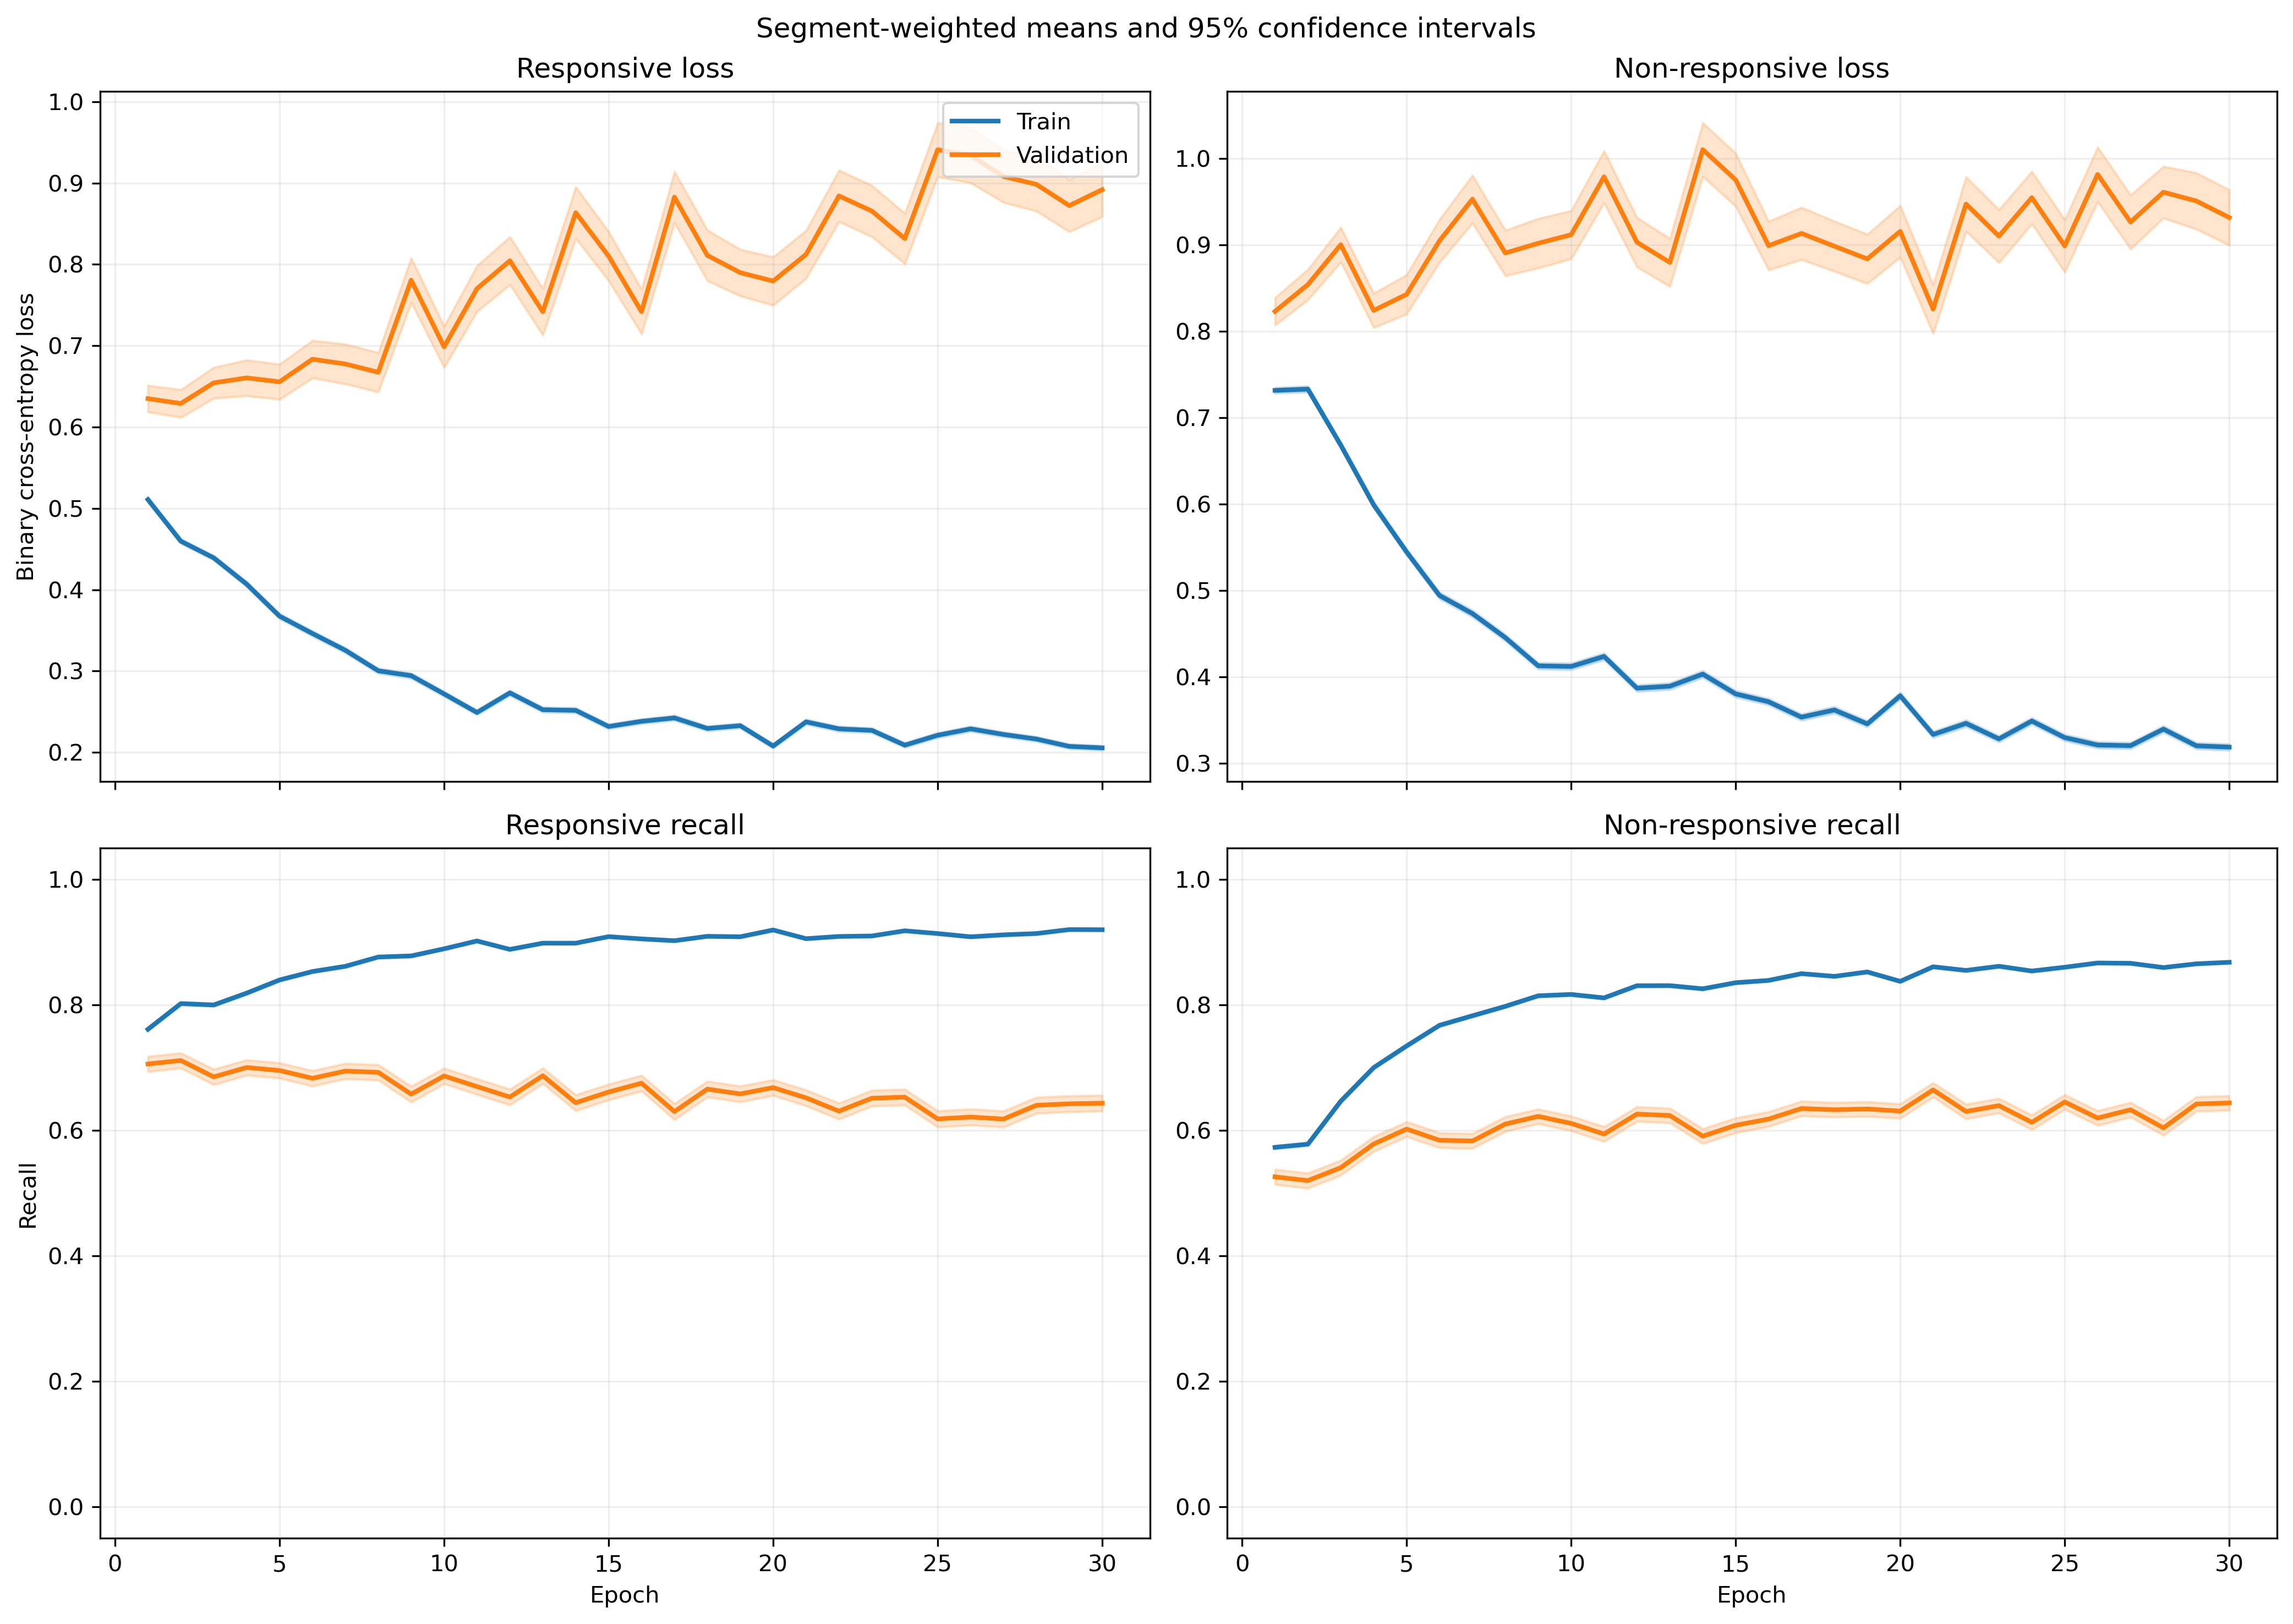

Data behind this chart, as committed beside it:
fold, epoch, split, r_loss, r_loss_count, r_loss_sum, r_loss_sum_sq, r_recall, r_recall_count, r_recall_sum, r_recall_sum_sq, nr_loss, nr_loss_count, nr_loss_sum, nr_loss_sum_sq, nr_recall, nr_recall_count, nr_recall_sum, nr_recall_sum_sq
1, 1, train, 0.4864, 5345, 2600, 2030, 0.7847, 5345, 4194, 4194, 0.7475, 6532, 4883, 5462, 0.5488, 6532, 3585, 3585
1, 1, validation, 0.2808, 46, 12.92, 5.544, 0.913, 46, 42.0, 42.0, 0.4227, 5, 2.114, 1.401, 0.6, 5, 3.0, 3.0
1, 2, train, 0.4397, 5345, 2350, 2148, 0.7959, 5345, 4254, 4254, 0.8104, 6532, 5294, 7355, 0.5533, 6532, 3614, 3614
1, 2, validation, 0.1717, 46, 7.897, 3.005, 0.9783, 46, 45.0, 45.0, 0.4133, 5, 2.067, 1.089, 1.0, 5, 5.0, 5.0
1, 3, train, 0.419, 5345, 2240, 1857, 0.8185, 5345, 4375, 4375, 0.7086, 6532, 4629, 5672, 0.6061, 6532, 3959, 3959
1, 3, validation, 0.1868, 46, 8.593, 2.944, 0.9565, 46, 44.0, 44.0, 0.3586, 5, 1.793, 1.094, 0.8, 5, 4.0, 4.0
1, 4, train, 0.3736, 5345, 1997, 1916, 0.8438, 5345, 4510, 4510, 0.6333, 6532, 4137, 5400, 0.678, 6532, 4429, 4429
1, 4, validation, 0.2284, 46, 10.5, 8.124, 0.9348, 46, 43.0, 43.0, 0.4383, 5, 2.191, 1.713, 0.6, 5, 3.0, 3.0
1, 5, train, 0.382, 5345, 2042, 2417, 0.8357, 5345, 4467, 4467, 0.4946, 6532, 3231, 4252, 0.7586, 6532, 4955, 4955
1, 5, validation, 0.4105, 46, 18.88, 23.48, 0.8913, 46, 41.0, 41.0, 0.5908, 5, 2.954, 4.101, 0.6, 5, 3.0, 3.0
1, 6, train, 0.3091, 5345, 1652, 2093, 0.8745, 5345, 4674, 4674, 0.4742, 6532, 3097, 4990, 0.7829, 6532, 5114, 5114
1, 6, validation, 0.3817, 46, 17.56, 27.37, 0.8913, 46, 41.0, 41.0, 0.3001, 5, 1.501, 0.9776, 0.8, 5, 4.0, 4.0
1, 7, train, 0.3139, 5345, 1678, 1560, 0.8767, 5345, 4686, 4686, 0.4359, 6532, 2847, 3340, 0.8008, 6532, 5231, 5231
1, 7, validation, 0.4159, 46, 19.13, 23.65, 0.8696, 46, 40.0, 40.0, 0.4502, 5, 2.251, 1.968, 0.6, 5, 3.0, 3.0
1, 8, train, 0.2368, 5345, 1265, 1174, 0.9104, 5345, 4866, 4866, 0.4922, 6532, 3215, 4624, 0.7777, 6532, 5080, 5080
1, 8, validation, 0.4512, 46, 20.76, 25.15, 0.8261, 46, 38.0, 38.0, 0.8476, 5, 4.238, 6.648, 0.6, 5, 3.0, 3.0
1, 9, train, 0.3258, 5345, 1741, 2305, 0.866, 5345, 4629, 4629, 0.3196, 6532, 2088, 2993, 0.8712, 6532, 5691, 5691
1, 9, validation, 0.7736, 46, 35.59, 51.57, 0.5435, 46, 25.0, 25.0, 0.5766, 5, 2.883, 2.992, 0.6, 5, 3.0, 3.0
1, 10, train, 0.2134, 5345, 1141, 1232, 0.9212, 5345, 4924, 4924, 0.4333, 6532, 2830, 4294, 0.8132, 6532, 5312, 5312
1, 10, validation, 0.6356, 46, 29.24, 32.5, 0.6522, 46, 30.0, 30.0, 0.4087, 5, 2.043, 1.229, 0.8, 5, 4.0, 4.0
1, 11, train, 0.2491, 5345, 1331, 1597, 0.9036, 5345, 4830, 4830, 0.4239, 6532, 2769, 4424, 0.8109, 6532, 5297, 5297
1, 11, validation, 0.7971, 46, 36.67, 60.4, 0.587, 46, 27.0, 27.0, 0.5865, 5, 2.932, 3.799, 0.8, 5, 4.0, 4.0
1, 12, train, 0.4064, 5345, 2172, 3579, 0.8279, 5345, 4425, 4425, 0.3266, 6532, 2134, 3339, 0.8616, 6532, 5628, 5628
1, 12, validation, 0.7758, 46, 35.69, 63.53, 0.587, 46, 27.0, 27.0, 0.3196, 5, 1.598, 1.162, 0.8, 5, 4.0, 4.0
1, 13, train, 0.2981, 5345, 1593, 1851, 0.872, 5345, 4661, 4661, 0.3022, 6532, 1974, 2783, 0.8772, 6532, 5730, 5730
1, 13, validation, 0.7603, 46, 34.97, 51.92, 0.5652, 46, 26.0, 26.0, 0.1897, 5, 0.9485, 0.2773, 1.0, 5, 5.0, 5.0
1, 14, train, 0.2163, 5345, 1156, 1243, 0.9214, 5345, 4925, 4925, 0.405, 6532, 2646, 4032, 0.8229, 6532, 5375, 5375
1, 14, validation, 1.126, 46, 51.78, 98.98, 0.3913, 46, 18.0, 18.0, 0.6349, 5, 3.174, 3.882, 0.8, 5, 4.0, 4.0
1, 15, train, 0.2886, 5345, 1543, 2007, 0.8806, 5345, 4707, 4707, 0.287, 6532, 1875, 2703, 0.8847, 6532, 5779, 5779
1, 15, validation, 0.9967, 46, 45.85, 74.38, 0.3696, 46, 17.0, 17.0, 0.321, 5, 1.605, 0.8582, 1.0, 5, 5.0, 5.0
1, 16, train, 0.1996, 5345, 1067, 1142, 0.9244, 5345, 4941, 4941, 0.3788, 6532, 2475, 3788, 0.8428, 6532, 5505, 5505
1, 16, validation, 0.7981, 46, 36.71, 65.29, 0.5652, 46, 26.0, 26.0, 0.3903, 5, 1.951, 1.456, 0.8, 5, 4.0, 4.0
1, 17, train, 0.2124, 5345, 1136, 1328, 0.9205, 5345, 4920, 4920, 0.3583, 6532, 2340, 3692, 0.8504, 6532, 5555, 5555
1, 17, validation, 1.403, 46, 64.52, 149.3, 0.3913, 46, 18.0, 18.0, 0.4501, 5, 2.251, 2.005, 0.8, 5, 4.0, 4.0
1, 18, train, 0.1853, 5345, 990.6, 1137, 0.9353, 5345, 4999, 4999, 0.4121, 6532, 2692, 4757, 0.8262, 6532, 5397, 5397
1, 18, validation, 0.8668, 46, 39.87, 74.82, 0.5652, 46, 26.0, 26.0, 0.3204, 5, 1.602, 0.688, 1.0, 5, 5.0, 5.0
1, 19, train, 0.2344, 5345, 1253, 1497, 0.9094, 5345, 4861, 4861, 0.3006, 6532, 1963, 2840, 0.8784, 6532, 5738, 5738
1, 19, validation, 1.03, 46, 47.38, 97.01, 0.5, 46, 23.0, 23.0, 0.2974, 5, 1.487, 0.792, 0.8, 5, 4.0, 4.0
1, 20, train, 0.2093, 5345, 1118, 1314, 0.9167, 5345, 4900, 4900, 0.3557, 6532, 2324, 3589, 0.8533, 6532, 5574, 5574
1, 20, validation, 1.054, 46, 48.47, 100.2, 0.4565, 46, 21.0, 21.0, 0.4898, 5, 2.449, 2.246, 0.8, 5, 4.0, 4.0
1, 21, train, 0.2175, 5345, 1163, 1404, 0.9124, 5345, 4877, 4877, 0.3729, 6532, 2436, 3978, 0.8458, 6532, 5525, 5525
1, 21, validation, 1.096, 46, 50.42, 97.7, 0.4783, 46, 22.0, 22.0, 0.7532, 5, 3.766, 3.876, 0.6, 5, 3.0, 3.0
1, 22, train, 0.2027, 5345, 1083, 1379, 0.9235, 5345, 4936, 4936, 0.3383, 6532, 2210, 3623, 0.8572, 6532, 5599, 5599
1, 22, validation, 0.5429, 46, 24.97, 42.2, 0.7391, 46, 34.0, 34.0, 0.1837, 5, 0.9184, 0.3487, 1.0, 5, 5.0, 5.0
1, 23, train, 0.2114, 5345, 1130, 1293, 0.9166, 5345, 4899, 4899, 0.3392, 6532, 2216, 3428, 0.8546, 6532, 5582, 5582
1, 23, validation, 0.6804, 46, 31.3, 44.75, 0.6304, 46, 29.0, 29.0, 0.2452, 5, 1.226, 0.6304, 0.8, 5, 4.0, 4.0
1, 24, train, 0.2355, 5345, 1259, 1746, 0.9035, 5345, 4829, 4829, 0.3022, 6532, 1974, 3287, 0.8778, 6532, 5734, 5734
1, 24, validation, 1.098, 46, 50.53, 109.9, 0.4565, 46, 21.0, 21.0, 0.3065, 5, 1.532, 0.5765, 1.0, 5, 5.0, 5.0
1, 25, train, 0.1743, 5345, 931.7, 1205, 0.9319, 5345, 4981, 4981, 0.3659, 6532, 2390, 4074, 0.844, 6532, 5513, 5513
1, 25, validation, 0.8026, 46, 36.92, 74.44, 0.6522, 46, 30.0, 30.0, 0.3116, 5, 1.558, 0.5255, 1.0, 5, 5.0, 5.0
1, 26, train, 0.2566, 5345, 1372, 2118, 0.8898, 5345, 4756, 4756, 0.3481, 6532, 2274, 4537, 0.861, 6532, 5624, 5624
1, 26, validation, 0.7232, 46, 33.27, 65, 0.6304, 46, 29.0, 29.0, 0.3304, 5, 1.652, 1.474, 0.8, 5, 4.0, 4.0
1, 27, train, 0.196, 5345, 1048, 1366, 0.9283, 5345, 4962, 4962, 0.3129, 6532, 2044, 3254, 0.8749, 6532, 5715, 5715
1, 27, validation, 0.8661, 46, 39.84, 77.99, 0.587, 46, 27.0, 27.0, 0.2792, 5, 1.396, 0.8999, 0.8, 5, 4.0, 4.0
1, 28, train, 0.2084, 5345, 1114, 1447, 0.9147, 5345, 4889, 4889, 0.3194, 6532, 2086, 3622, 0.8729, 6532, 5702, 5702
1, 28, validation, 1.426, 46, 65.58, 150.9, 0.3696, 46, 17.0, 17.0, 0.6857, 5, 3.429, 4.121, 0.8, 5, 4.0, 4.0
1, 29, train, 0.28, 5345, 1496, 2371, 0.8862, 5345, 4737, 4737, 0.2787, 6532, 1821, 2909, 0.8844, 6532, 5777, 5777
1, 29, validation, 0.8046, 46, 37.01, 85.2, 0.6957, 46, 32.0, 32.0, 0.1173, 5, 0.5866, 0.1816, 1.0, 5, 5.0, 5.0
1, 30, train, 0.1514, 5345, 809.3, 862.5, 0.9448, 5345, 5050, 5050, 0.4058, 6532, 2651, 4682, 0.8265, 6532, 5399, 5399
1, 30, validation, 0.9472, 46, 43.57, 76.49, 0.5, 46, 23.0, 23.0, 0.2111, 5, 1.056, 0.2378, 1.0, 5, 5.0, 5.0
... 1,140 more rows
